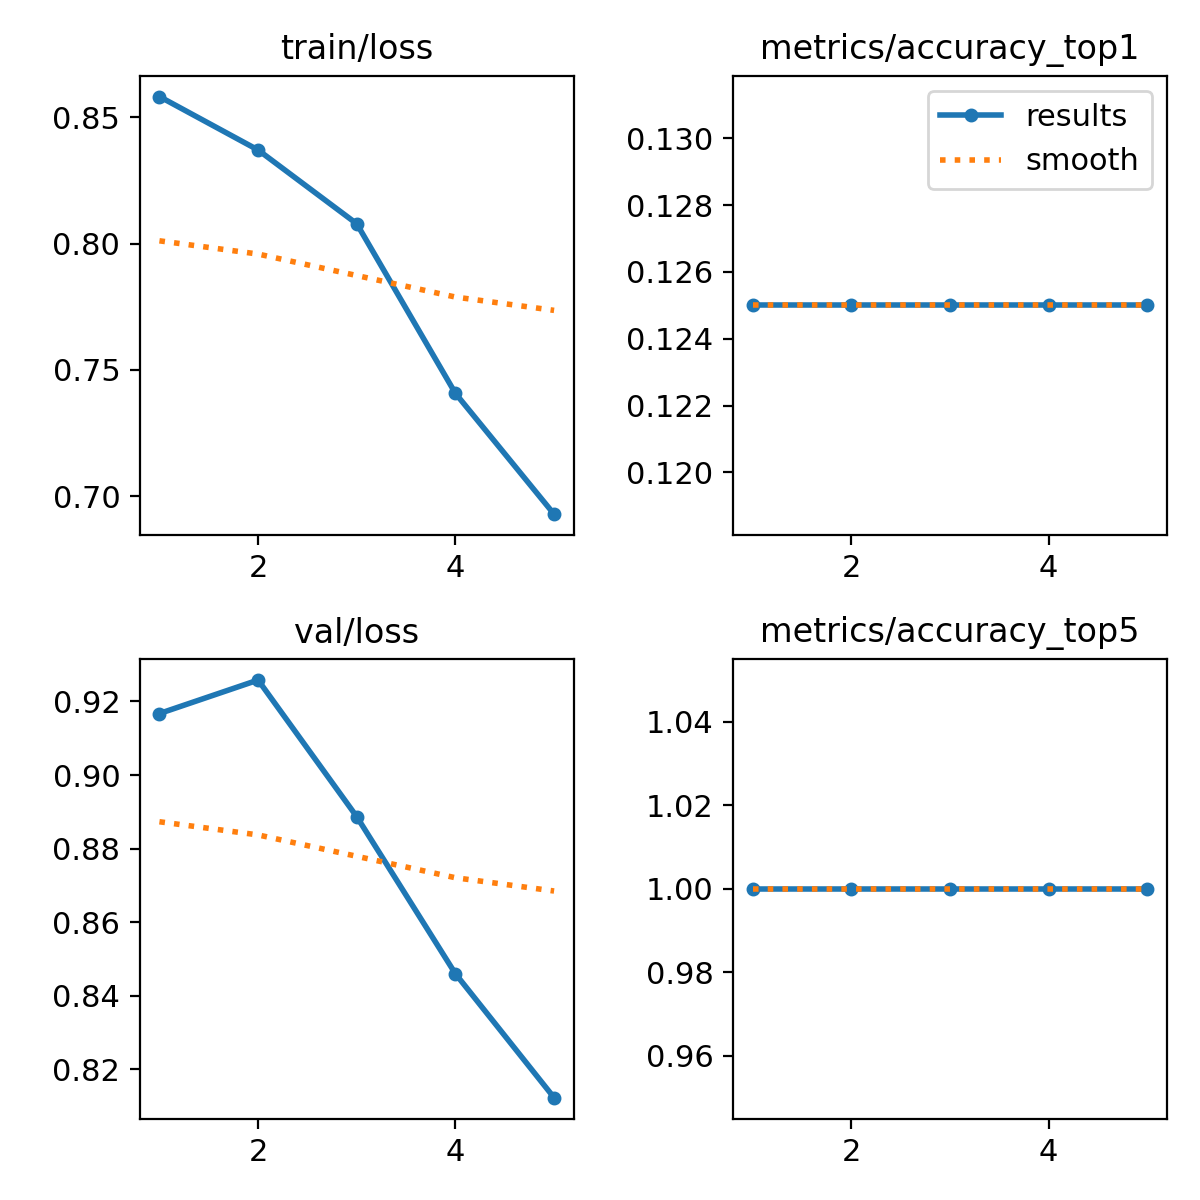

Source data for this figure (header and first rows):
epoch, time, train/loss, metrics/accuracy_top1, metrics/accuracy_top5, val/loss, lr/pg0, lr/pg1, lr/pg2
1, 8.217, 0.8582, 0.125, 1, 0.9167, 1.667e-05, 1.667e-05, 1.667e-05
2, 15.11, 0.8371, 0.125, 1, 0.9258, 4.0108e-05, 4.0108e-05, 4.0108e-05
3, 20.54, 0.8079, 0.125, 1, 0.8887, 5.03434e-05, 5.03434e-05, 5.03434e-05
4, 26.14, 0.7407, 0.125, 1, 0.846, 4.73761e-05, 4.73761e-05, 4.73761e-05
5, 31.64, 0.6929, 0.125, 1, 0.8123, 3.12062e-05, 3.12062e-05, 3.12062e-05
